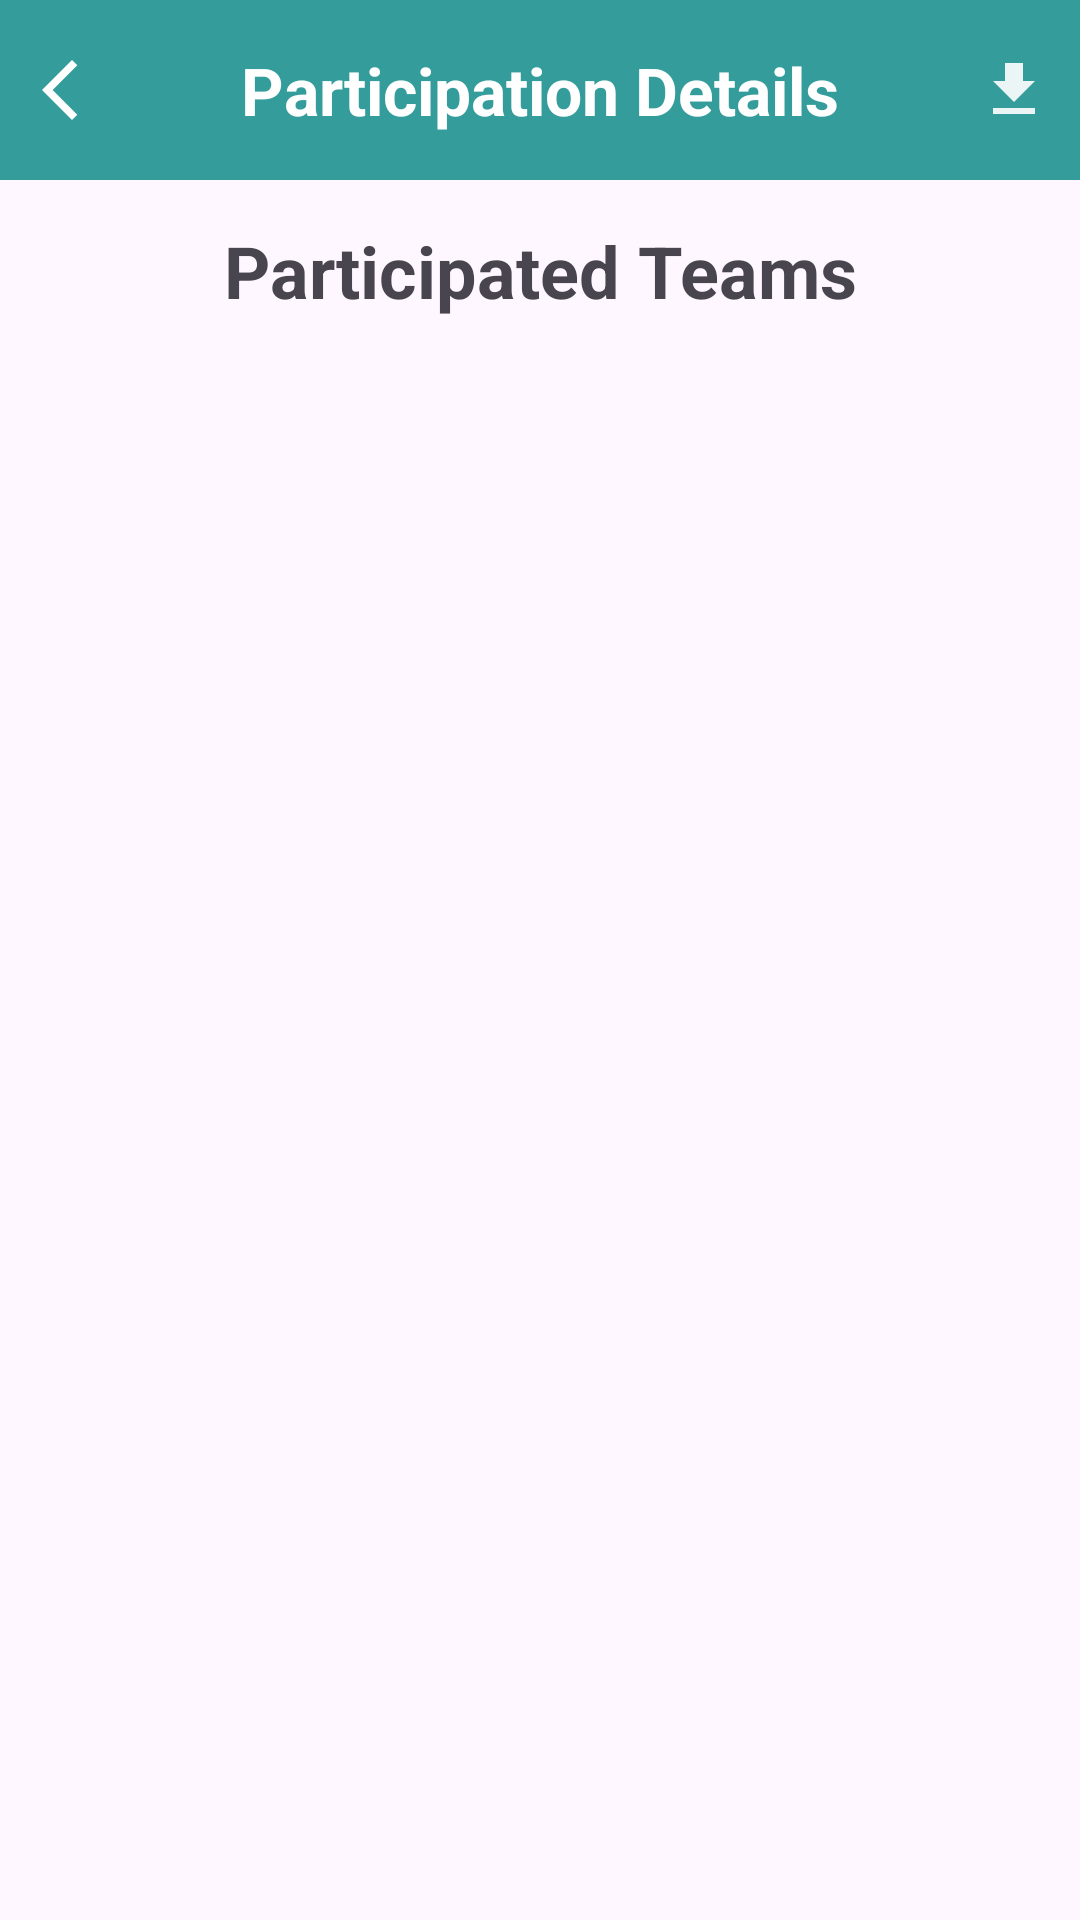

This screen was rendered from an Android layout file. Write that file and the resources it references.
<!-- AndroidManifest.xml: application theme Theme.HackVerse -->
<!-- res/layout/information.xml -->
<?xml version="1.0" encoding="utf-8"?>
<androidx.constraintlayout.widget.ConstraintLayout xmlns:android="http://schemas.android.com/apk/res/android"
    xmlns:app="http://schemas.android.com/apk/res-auto"
    xmlns:tools="http://schemas.android.com/tools"
    android:id="@+id/main"
    android:layout_width="match_parent"
    android:layout_height="match_parent"
    tools:context=".Information">
    <androidx.constraintlayout.widget.ConstraintLayout
        android:layout_width="match_parent"
        android:layout_height="60dp"
        android:orientation="horizontal"
        android:id="@+id/toolbar"
        android:background="@color/my_primary"
        app:layout_constraintTop_toTopOf="parent">
        <ImageView
            android:id="@+id/back"
            android:layout_width="wrap_content"
            android:layout_height="match_parent"
            android:src="@drawable/back"
            app:tint="@color/white"
            android:clickable="true"
            android:layout_marginLeft="8dp"
            app:layout_constraintStart_toStartOf="parent"
            app:layout_constraintTop_toTopOf="parent">
        </ImageView>
        <TextView
            android:layout_width="wrap_content"
            android:layout_height="match_parent"
            android:id="@+id/header"
            android:gravity="center"
            android:textStyle="bold"
            android:textColor="@color/white"
            android:textSize="22dp"
            android:text="Participation Details"
            android:textAlignment="center"
            app:layout_constraintEnd_toEndOf="parent"
            app:layout_constraintStart_toStartOf="parent"
            app:layout_constraintTop_toTopOf="parent">
        </TextView>
        <ImageView
            android:id="@+id/download"
            android:layout_width="wrap_content"
            android:layout_height="match_parent"
            android:src="@drawable/download"
            app:tint="@color/white"
            android:clickable="true"
            android:layout_marginRight="10dp"
            app:layout_constraintEnd_toEndOf="parent"
            app:layout_constraintTop_toTopOf="parent">
        </ImageView>

    </androidx.constraintlayout.widget.ConstraintLayout>
    <TextView
        android:layout_width="match_parent"
        android:layout_height="wrap_content"
        android:id="@+id/title"
        android:textSize="24dp"
        android:textAlignment="center"
        android:textStyle="bold"
        android:layout_marginTop="14dp"
        android:text="Participated Teams"
        app:layout_constraintStart_toStartOf="parent"
        app:layout_constraintEnd_toEndOf="parent"
        app:layout_constraintBottom_toTopOf="@id/teams"
        app:layout_constraintTop_toBottomOf="@+id/toolbar"/>
    <androidx.recyclerview.widget.RecyclerView
        android:layout_width="match_parent"
        android:layout_height="wrap_content"
        android:id="@+id/teams"
        android:layout_marginBottom="6dp"
        android:layout_marginTop="10dp"
        android:layout_marginHorizontal="2dp"
        app:layout_constraintStart_toStartOf="parent"
        app:layout_constraintEnd_toEndOf="parent"
        app:layout_constraintTop_toBottomOf="@+id/title"
        app:layoutManager="androidx.recyclerview.widget.LinearLayoutManager">
    </androidx.recyclerview.widget.RecyclerView>
</androidx.constraintlayout.widget.ConstraintLayout>
<!-- resources referenced by this layout -->
<resources>
  <color name="my_primary">#349D9B</color>
  <color name="white">#FFFFFFFF</color>
  <!-- drawable back (drawable) -->
  <vector xmlns:android="http://schemas.android.com/apk/res/android" android:height="24dp" android:tint="#036261" android:viewportHeight="24" android:viewportWidth="24" android:width="24dp">
        
      <path android:fillColor="@android:color/white" android:pathData="M17.77,3.77l-1.77,-1.77l-10,10l10,10l1.77,-1.77l-8.23,-8.23z"/>
      
  </vector>
  <!-- drawable download (drawable) -->
  <vector xmlns:android="http://schemas.android.com/apk/res/android" android:alpha="0.9" android:height="24dp" android:tint="#FFFFFF" android:viewportHeight="24" android:viewportWidth="24" android:width="24dp">
        
      <path android:fillColor="@android:color/white" android:pathData="M5,20h14v-2H5V20zM19,9h-4V3H9v6H5l7,7L19,9z"/>
      
  </vector>
  <style name="Theme.HackVerse" parent="Base.Theme.HackVerse" />
  <style name="Base.Theme.HackVerse" parent="Theme.Material3.Light.NoActionBar">
          <item name="colorPrimary">@color/my_primary</item>
      </style>
</resources>
